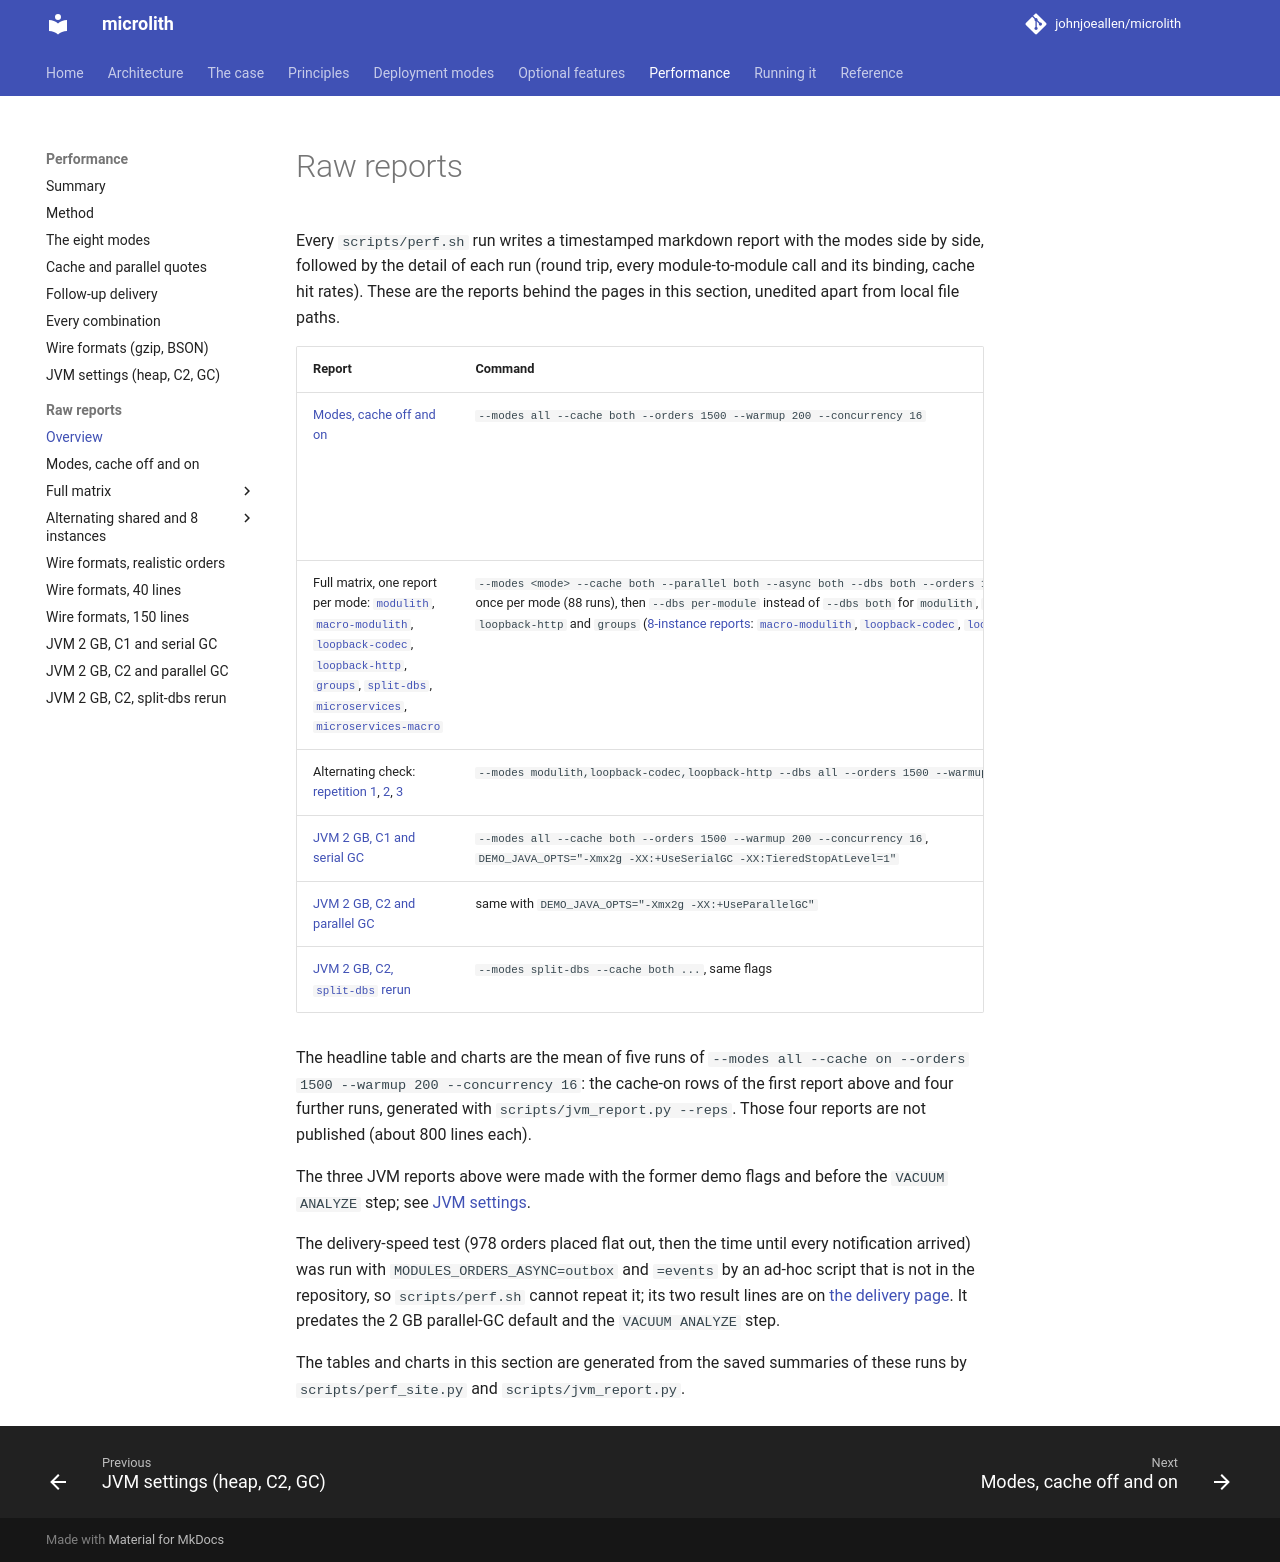

repository: johnjoeallen/microlith · page: 0.1/performance/reports/index.html · generator: mkdocs

# Raw reports

Every `scripts/perf.sh` run writes a timestamped markdown report with the modes side by side, followed by the detail of each run (round trip, every
module-to-module call and its binding, cache hit rates). These are the reports behind the pages in this section, unedited apart from local file paths.

| Report | Command | Used for |
| --- | --- | --- |
| [Modes, cache off and on](reports/modes-cache.md) | `--modes all --cache both --orders 1500 --warmup 200 --concurrency 16` | [the eight modes](modes.md) (the baseline table and the headline's first run) |
| Full matrix, one report per mode: [`modulith`](reports/matrix/modulith.md), [`macro-modulith`](reports/matrix/macro-modulith.md), [`loopback-codec`](reports/matrix/loopback-codec.md), [`loopback-http`](reports/matrix/loopback-http.md), [`groups`](reports/matrix/groups.md), [`split-dbs`](reports/matrix/split-dbs.md), [`microservices`](reports/matrix/microservices.md), [`microservices-macro`](reports/matrix/microservices-macro.md) | `--modes <mode> --cache both --parallel both --async both --dbs both --orders 1500 --warmup 200 --concurrency 16`, once per mode (88 runs), then `--dbs per-module` instead of `--dbs both` for `modulith`, `macro-modulith`, `loopback-codec`, `loopback-http` and `groups` ([8-instance reports](reports/matrix/modulith-8db.md): [`macro-modulith`](reports/matrix/macro-modulith-8db.md), [`loopback-codec`](reports/matrix/loopback-codec-8db.md), [`loopback-http`](reports/matrix/loopback-http-8db.md), [`groups`](reports/matrix/groups-8db.md); 40 runs) | [every combination](matrix.md), [cache and parallel quotes](switches.md), [follow-up delivery](load.md), [databases](modes.md#one-database-instance-one-per-deployable-unit-or-one-per-module) |
| Alternating check: [repetition 1](reports/alternating/rep1.md), [2](reports/alternating/rep2.md), [3](reports/alternating/rep3.md) | `--modes modulith,loopback-codec,loopback-http --dbs all --orders 1500 --warmup 200 --concurrency 16`, three times | [databases](modes.md#one-database-instance-one-per-deployable-unit-or-one-per-module) |
| [JVM 2 GB, C1 and serial GC](reports/jvm-c1-2g.md) | `--modes all --cache both --orders 1500 --warmup 200 --concurrency 16`, `DEMO_JAVA_OPTS="-Xmx2g -XX:+UseSerialGC -XX:TieredStopAtLevel=1"` | [JVM settings](jvm-settings.md) |
| [JVM 2 GB, C2 and parallel GC](reports/jvm-c2-parallel.md) | same with `DEMO_JAVA_OPTS="-Xmx2g -XX:+UseParallelGC"` | [JVM settings](jvm-settings.md) |
| [JVM 2 GB, C2, `split-dbs` rerun](reports/jvm-c2-parallel-rerun-split-dbs.md) | `--modes split-dbs --cache both ...`, same flags | [JVM settings](jvm-settings.md) |

The headline table and charts are the mean of five runs of `--modes all --cache on --orders 1500 --warmup 200 --concurrency 16`: the cache-on rows of the first report above and four further runs, generated with `scripts/jvm_report.py --reps`. Those four reports are not published (about 800 lines each).

The three JVM reports above were made with the former demo flags and before the `VACUUM ANALYZE` step; see [JVM settings](jvm-settings.md).

The delivery-speed test (978 orders placed flat out, then the time until every notification arrived) was run with `MODULES_ORDERS_ASYNC=outbox` and `=events`
by an ad-hoc script that is not in the repository, so `scripts/perf.sh` cannot repeat it; its two result lines are on [the delivery page](load.md). It predates the 2 GB parallel-GC default
and the `VACUUM ANALYZE` step.

The tables and charts in this section are generated from the saved summaries of these runs by `scripts/perf_site.py` and `scripts/jvm_report.py`.
